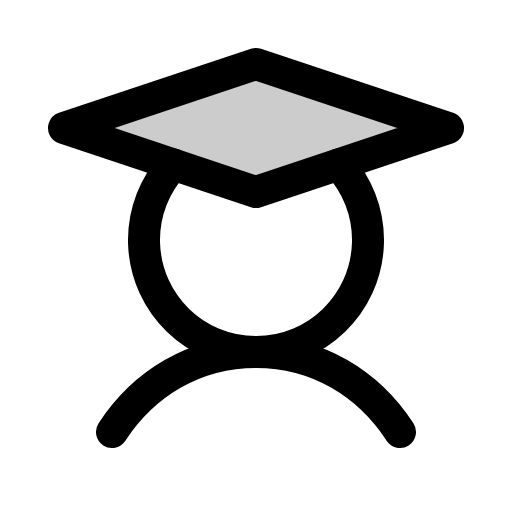
t = 0.00 s
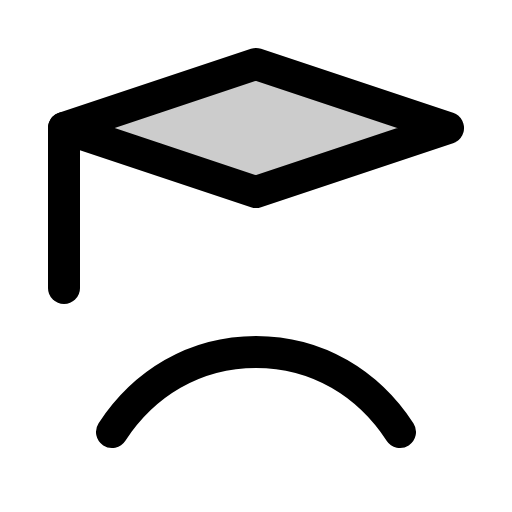
t = 0.90 s
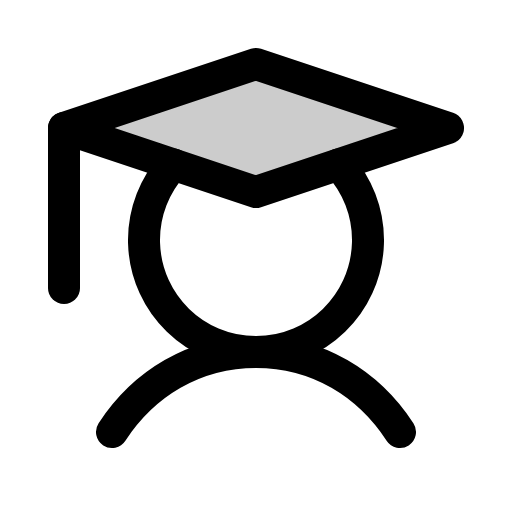
t = 1.28 s
t = 1.65 s: frame unchanged from t = 1.28 s, image omitted
t = 2.03 s: frame unchanged from t = 1.28 s, image omitted

The animated SVG that drew these frames (rendered in a browser with its animation timeline set to each time). Animation: 1 CSS @keyframes rule; one cycle of 2.40 s, repeats indefinitely.

<svg xmlns="http://www.w3.org/2000/svg" viewBox="0 0 256 256">
  <style>
    .draw-line {
      stroke-dasharray: 2000;
      stroke-dashoffset: 0;
    }
    svg:hover .draw-line {
      animation: phosphor-draw-in 1.5s ease-in-out infinite alternate;
    }
    @keyframes phosphor-draw-in {
      0%   { stroke-dashoffset: 2000; }
      100% { stroke-dashoffset: 0; }
    }
  </style><rect width="256" height="256" fill="none"/><polygon points="224 64 128 96 32 64 128 32 224 64" opacity="0.2"/><line x1="32" y1="64" x2="32" y2="144" fill="none" stroke="currentColor" stroke-linecap="round" stroke-linejoin="round" stroke-width="16" class="draw-line" pathLength="1" style="animation-delay: 0s"/><path d="M56,216c15.7-24.08,41.11-40,72-40s56.3,15.92,72,40" fill="none" stroke="currentColor" stroke-linecap="round" stroke-linejoin="round" stroke-width="16" class="draw-line" pathLength="1" style="animation-delay: 0.3s"/><polygon points="224 64 128 96 32 64 128 32 224 64" fill="none" stroke="currentColor" stroke-linecap="round" stroke-linejoin="round" stroke-width="16" class="draw-line" pathLength="1" style="animation-delay: 0.6s"/><path d="M169.34,82.22a56,56,0,1,1-82.68,0" fill="none" stroke="currentColor" stroke-linecap="round" stroke-linejoin="round" stroke-width="16" class="draw-line" pathLength="1" style="animation-delay: 0.9s"/></svg>
